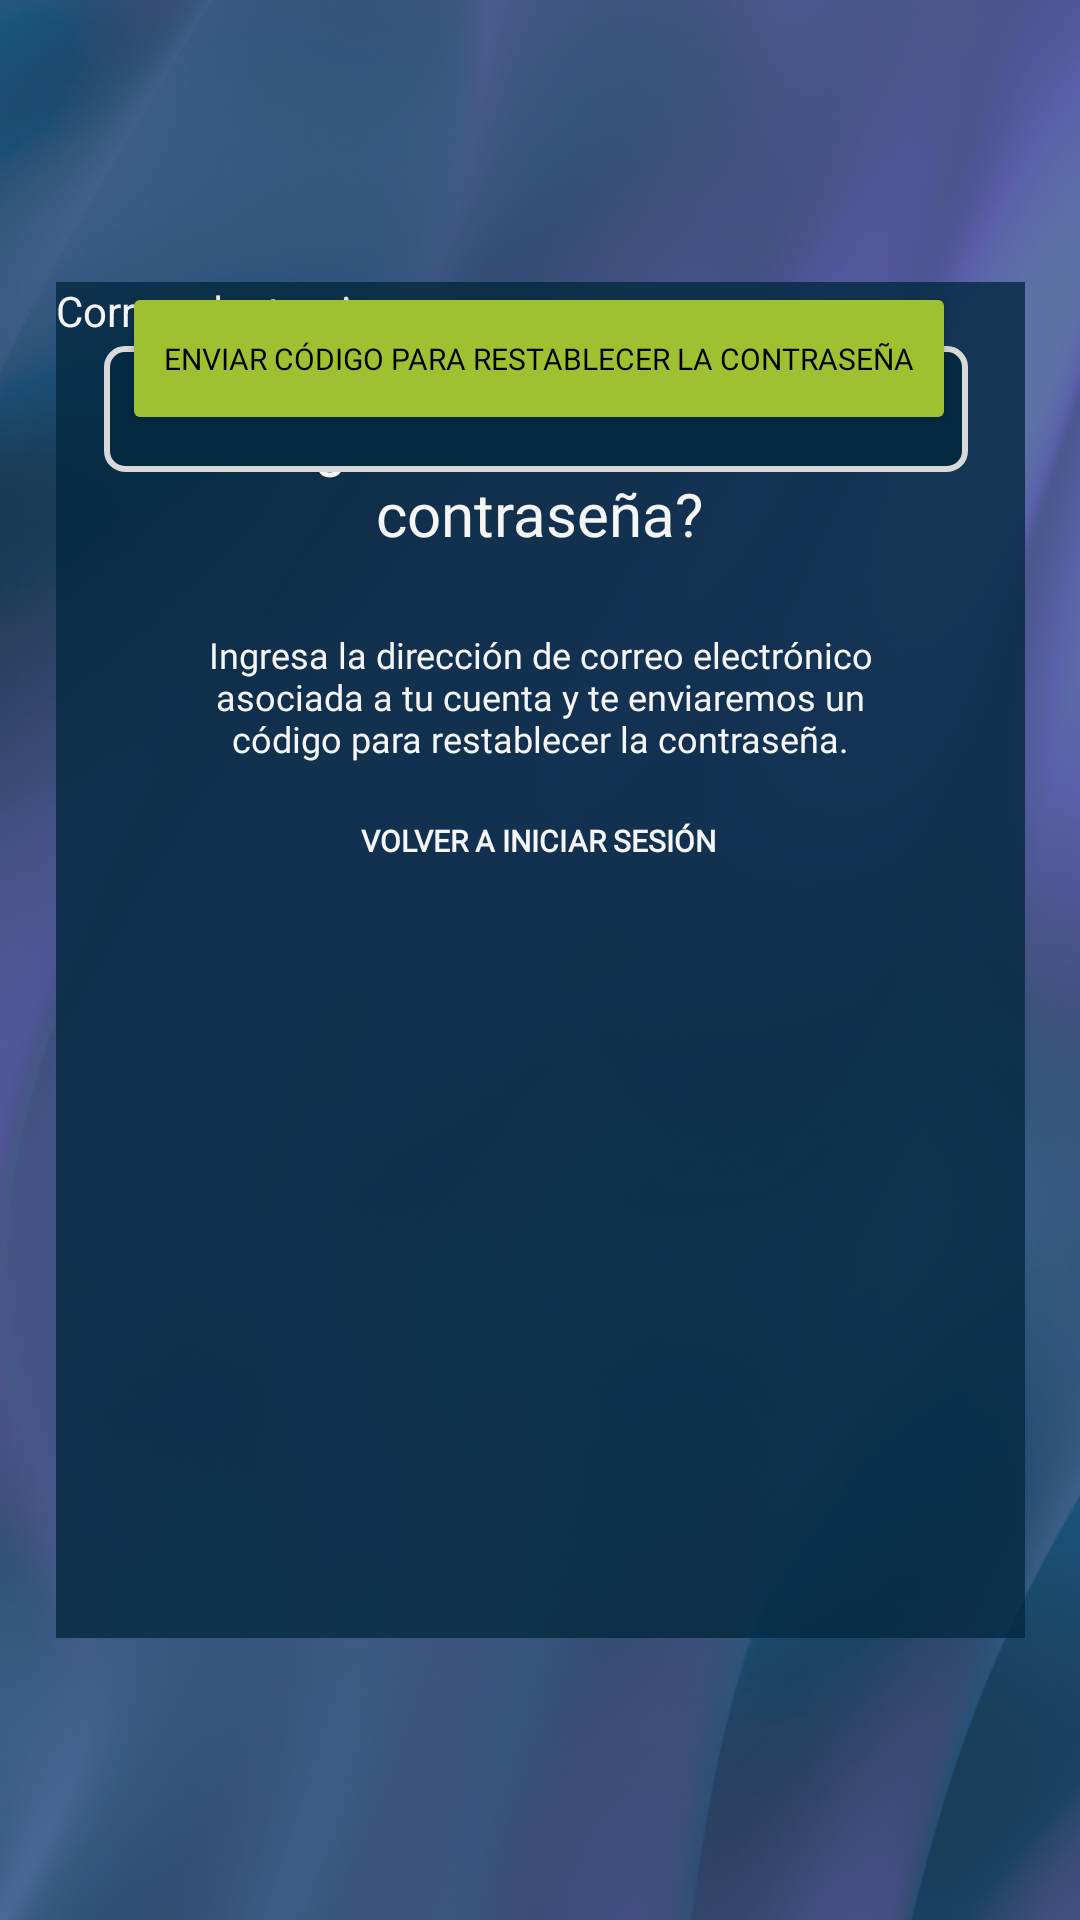

The Android layout XML behind this screen, and the referenced resources:
<!-- AndroidManifest.xml: application theme Theme.AppBuscarTrabajoWhiteGroup -->
<!-- res/layout/recuperarcontrasena.xml -->
<?xml version="1.0" encoding="utf-8"?>
<androidx.constraintlayout.widget.ConstraintLayout xmlns:android="http://schemas.android.com/apk/res/android"
    xmlns:app="http://schemas.android.com/apk/res-auto"
    xmlns:tools="http://schemas.android.com/tools"
    android:layout_width="match_parent"
    android:layout_height="match_parent"
    tools:context=".recuperarcontrasena">

    <androidx.constraintlayout.widget.ConstraintLayout
        android:id="@+id/background"
        android:layout_width="match_parent"
        android:layout_height="match_parent"
        android:background="@drawable/fondo"
        app:layout_constraintBottom_toBottomOf="parent"
        app:layout_constraintEnd_toEndOf="parent"
        app:layout_constraintHorizontal_bias="0.0"
        app:layout_constraintStart_toStartOf="parent"
        app:layout_constraintTop_toTopOf="parent"
        app:layout_constraintVertical_bias="0.0">

        <androidx.constraintlayout.widget.ConstraintLayout
            android:id="@+id/contenedor"
            android:layout_width="323dp"
            android:layout_height="452dp"
            android:background="#CC042940"
            app:layout_constraintBottom_toBottomOf="parent"
            app:layout_constraintEnd_toEndOf="parent"
            app:layout_constraintStart_toStartOf="parent"
            app:layout_constraintTop_toTopOf="parent">

            <TextView
                android:id="@+id/olvidadocontraseñaTitulo"
                android:layout_width="240dp"
                android:layout_height="52dp"
                android:layout_marginTop="40dp"
                android:fontFamily="@font/montserrat_alternates"
                android:text="@string/olvidarContraseña"
                android:textAlignment="center"
                android:textColor="@color/colorBackground"
                android:textSize="20dp"
                app:layout_constraintEnd_toEndOf="parent"
                app:layout_constraintHorizontal_bias="0.494"
                app:layout_constraintStart_toStartOf="parent"
                app:layout_constraintTop_toTopOf="parent" />

            <TextView
                android:id="@+id/descripcionTextRecu"
                android:layout_width="255dp"
                android:layout_height="59dp"
                android:layout_marginTop="24dp"
                android:fontFamily="@font/open_sans"
                android:text="@string/olvidarDescripcion"
                android:textAlignment="center"
                android:textColor="@color/colorBackground"
                android:textSize="12sp"
                app:layout_constraintEnd_toEndOf="parent"
                app:layout_constraintStart_toStartOf="parent"
                app:layout_constraintTop_toBottomOf="@+id/olvidadocontraseñaTitulo" />

            <TextView
                android:id="@+id/correoElectronicoRecu"
                android:layout_width="wrap_content"
                android:layout_height="wrap_content"
                android:text="@string/labelCorreoElectronico"
                android:textColor="@color/colorBackground"
                tools:layout_editor_absoluteX="16dp"
                tools:layout_editor_absoluteY="207dp" />

            <EditText
                android:id="@+id/emailField"
                android:layout_width="288dp"
                android:layout_height="42dp"
                android:layout_marginTop="8dp"
                android:background="@drawable/formfield"
                android:ems="10"
                android:fontFamily="@font/open_sans"
                android:inputType="textEmailAddress"
                android:textColor="@color/colorBackground"
                app:layout_constraintBottom_toTopOf="@+id/enviarCodigoBtn"
                app:layout_constraintEnd_toEndOf="parent"
                app:layout_constraintHorizontal_bias="0.457"
                app:layout_constraintStart_toStartOf="parent"
                app:layout_constraintTop_toBottomOf="@+id/correoElectronicoRecu"
                app:layout_constraintVertical_bias="0.083" />

            <Button
                android:id="@+id/enviarCodigoBtn"
                android:layout_width="278dp"
                android:layout_height="51dp"
                android:backgroundTint="@color/colorAccent"
                android:fontFamily="@font/open_sans"
                android:text="@string/enviarCodigoBtn"
                android:textColor="@color/design_default_color_on_secondary"
                android:textSize="10sp"
                app:layout_constraintEnd_toEndOf="parent"
                app:layout_constraintHorizontal_bias="0.488"
                app:layout_constraintStart_toStartOf="parent"
                tools:layout_editor_absoluteY="296dp" />

            <Button
                android:id="@+id/volverInicioSesionBtn"
                style="@style/Widget.AppCompat.Button.Borderless"
                android:layout_width="wrap_content"
                android:layout_height="wrap_content"
                android:fontFamily="@font/open_sans"
                android:text="@string/volveraInicioSesion"
                android:textColor="@color/colorBackground"
                android:textSize="10sp"
                android:textStyle="bold"
                app:layout_constraintBottom_toBottomOf="parent"
                app:layout_constraintEnd_toEndOf="parent"
                app:layout_constraintHorizontal_bias="0.496"
                app:layout_constraintStart_toStartOf="parent"
                app:layout_constraintTop_toBottomOf="@+id/enviarCodigoBtn"
                app:layout_constraintVertical_bias="0.315" />

        </androidx.constraintlayout.widget.ConstraintLayout>
    </androidx.constraintlayout.widget.ConstraintLayout>
</androidx.constraintlayout.widget.ConstraintLayout>
<!-- resources referenced by this layout -->
<resources>
  <color name="colorAccent">#9FC131</color>
  <color name="colorBackground">#F5F5F5</color>
  <!-- drawable fondo: png bitmap (drawable-mdpi, 208775 bytes) -->
  <!-- drawable formfield (drawable) -->
  <?xml version="1.0" encoding="utf-8"?>
  
  <shape xmlns:android="http://schemas.android.com/apk/res/android"
      android:shape="rectangle">
      <corners
          android:radius="6dp"/>
      <padding
          android:left="8dp"
          android:top="8dp"
          android:right="8dp"
          android:bottom="8dp"/>
      <solid
          android:color="#042940"/>
      <stroke
          android:color="#D9D9D9"
          android:width="2dp"
          />
  </shape>
  <string name="enviarCodigoBtn">Enviar código para restablecer la contraseña</string>
  <string name="labelCorreoElectronico">Correo electronico</string>
  <string name="olvidarDescripcion">Ingresa la dirección de correo electrónico asociada a tu cuenta y te enviaremos un código para restablecer la contraseña.</string>
  <string name="volveraInicioSesion">Volver a iniciar sesión</string>
  <style name="Theme.AppBuscarTrabajoWhiteGroup" parent="Theme.MaterialComponents.DayNight.DarkActionBar">
          
          <item name="colorPrimary">@color/purple_500</item>
          <item name="colorPrimaryVariant">@color/purple_700</item>
          <item name="colorOnPrimary">@color/white</item>
          
          <item name="colorSecondary">@color/teal_200</item>
          <item name="colorSecondaryVariant">@color/teal_700</item>
          <item name="colorOnSecondary">@color/black</item>
          
          <item name="android:statusBarColor">?attr/colorPrimaryVariant</item>
          
      </style>
  <!-- not gathered from this repository: default colours our renderer supplied (Android Studio template values) -->
  <color name="purple_500">#FF6200EE</color>
  <color name="purple_700">#FF3700B3</color>
  <color name="teal_200">#FF03DAC5</color>
  <color name="teal_700">#FF018786</color>
  <color name="black">#FF000000</color>
  <color name="white">#FFFFFFFF</color>
</resources>
